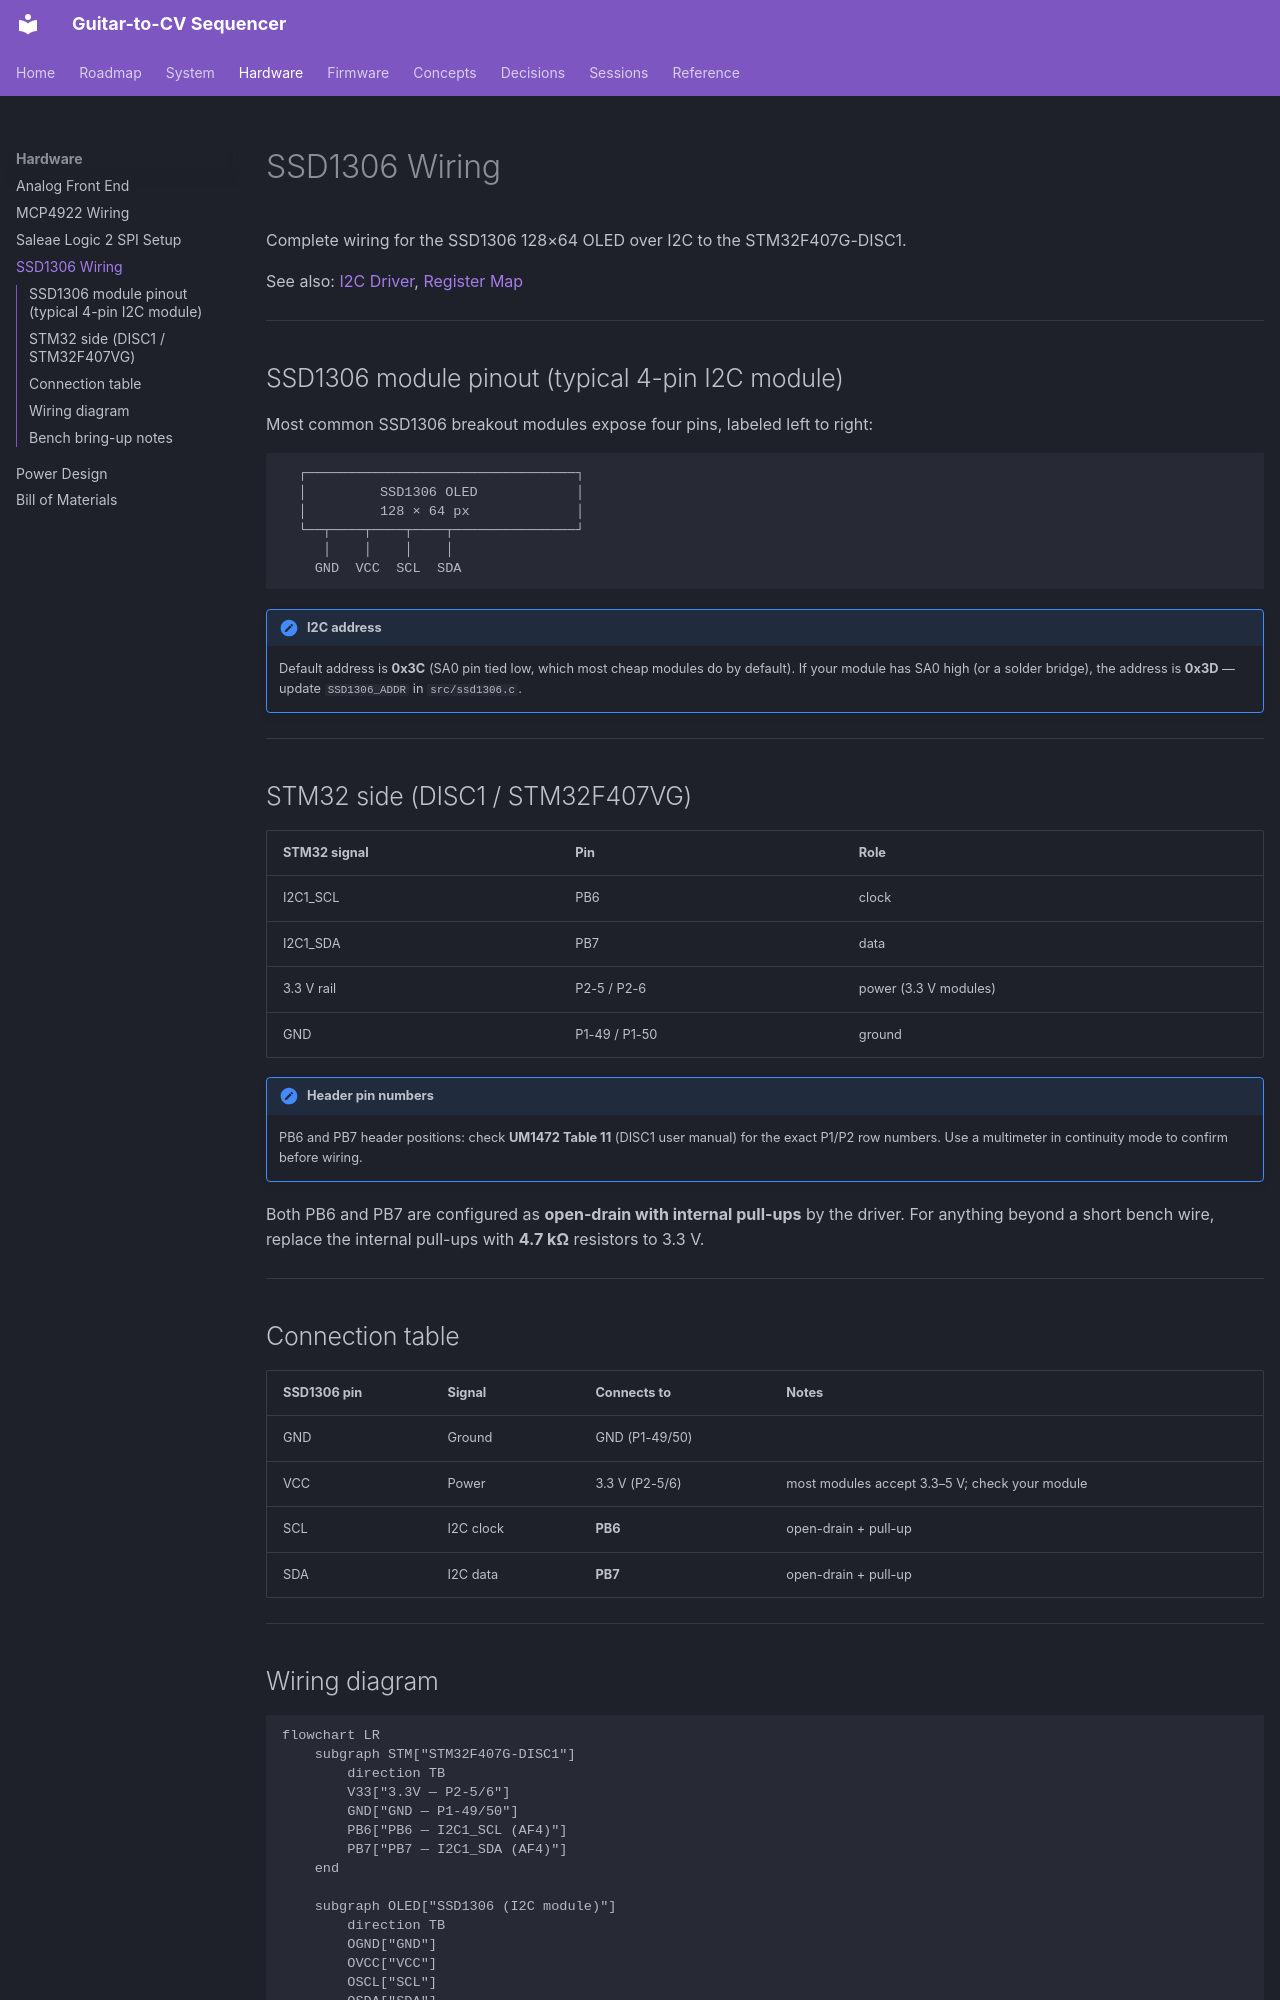

repository: WizardInDminor/guitar-cv · page: hardware/wiring-ssd1306/index.html · generator: mkdocs

# SSD1306 Wiring

Complete wiring for the SSD1306 128×64 OLED over I2C to the STM32F407G-DISC1.

See also: [I2C Driver](../firmware/i2c-driver.md), [Register Map](../reference/register-map.md)

---

## SSD1306 module pinout (typical 4-pin I2C module)

Most common SSD1306 breakout modules expose four pins, labeled left to right:

```
  ┌─────────────────────────────────┐
  │         SSD1306 OLED            │
  │         128 × 64 px             │
  └──┬────┬────┬────┬───────────────┘
     │    │    │    │
    GND  VCC  SCL  SDA
```

!!! note "I2C address"
    Default address is **0x3C** (SA0 pin tied low, which most cheap modules do by default).
    If your module has SA0 high (or a solder bridge), the address is **0x3D** — update
    `SSD1306_ADDR` in `src/ssd1306.c`.

---

## STM32 side (DISC1 / STM32F407VG)

| STM32 signal | Pin | Role |
|---|---|---|
| I2C1_SCL | PB6 | clock |
| I2C1_SDA | PB7 | data |
| 3.3 V rail | P2-5 / P2-6 | power (3.3 V modules) |
| GND | P1-49 / P1-50 | ground |

!!! note "Header pin numbers"
    PB6 and PB7 header positions: check **UM1472 Table 11** (DISC1 user manual) for the
    exact P1/P2 row numbers. Use a multimeter in continuity mode to confirm before wiring.

Both PB6 and PB7 are configured as **open-drain with internal pull-ups** by the driver.
For anything beyond a short bench wire, replace the internal pull-ups with **4.7 kΩ**
resistors to 3.3 V.

---

## Connection table

| SSD1306 pin | Signal | Connects to | Notes |
|---|---|---|---|
| GND | Ground | GND (P1-49/50) | |
| VCC | Power | 3.3 V (P2-5/6) | most modules accept 3.3–5 V; check your module |
| SCL | I2C clock | **PB6** | open-drain + pull-up |
| SDA | I2C data | **PB7** | open-drain + pull-up |

---
